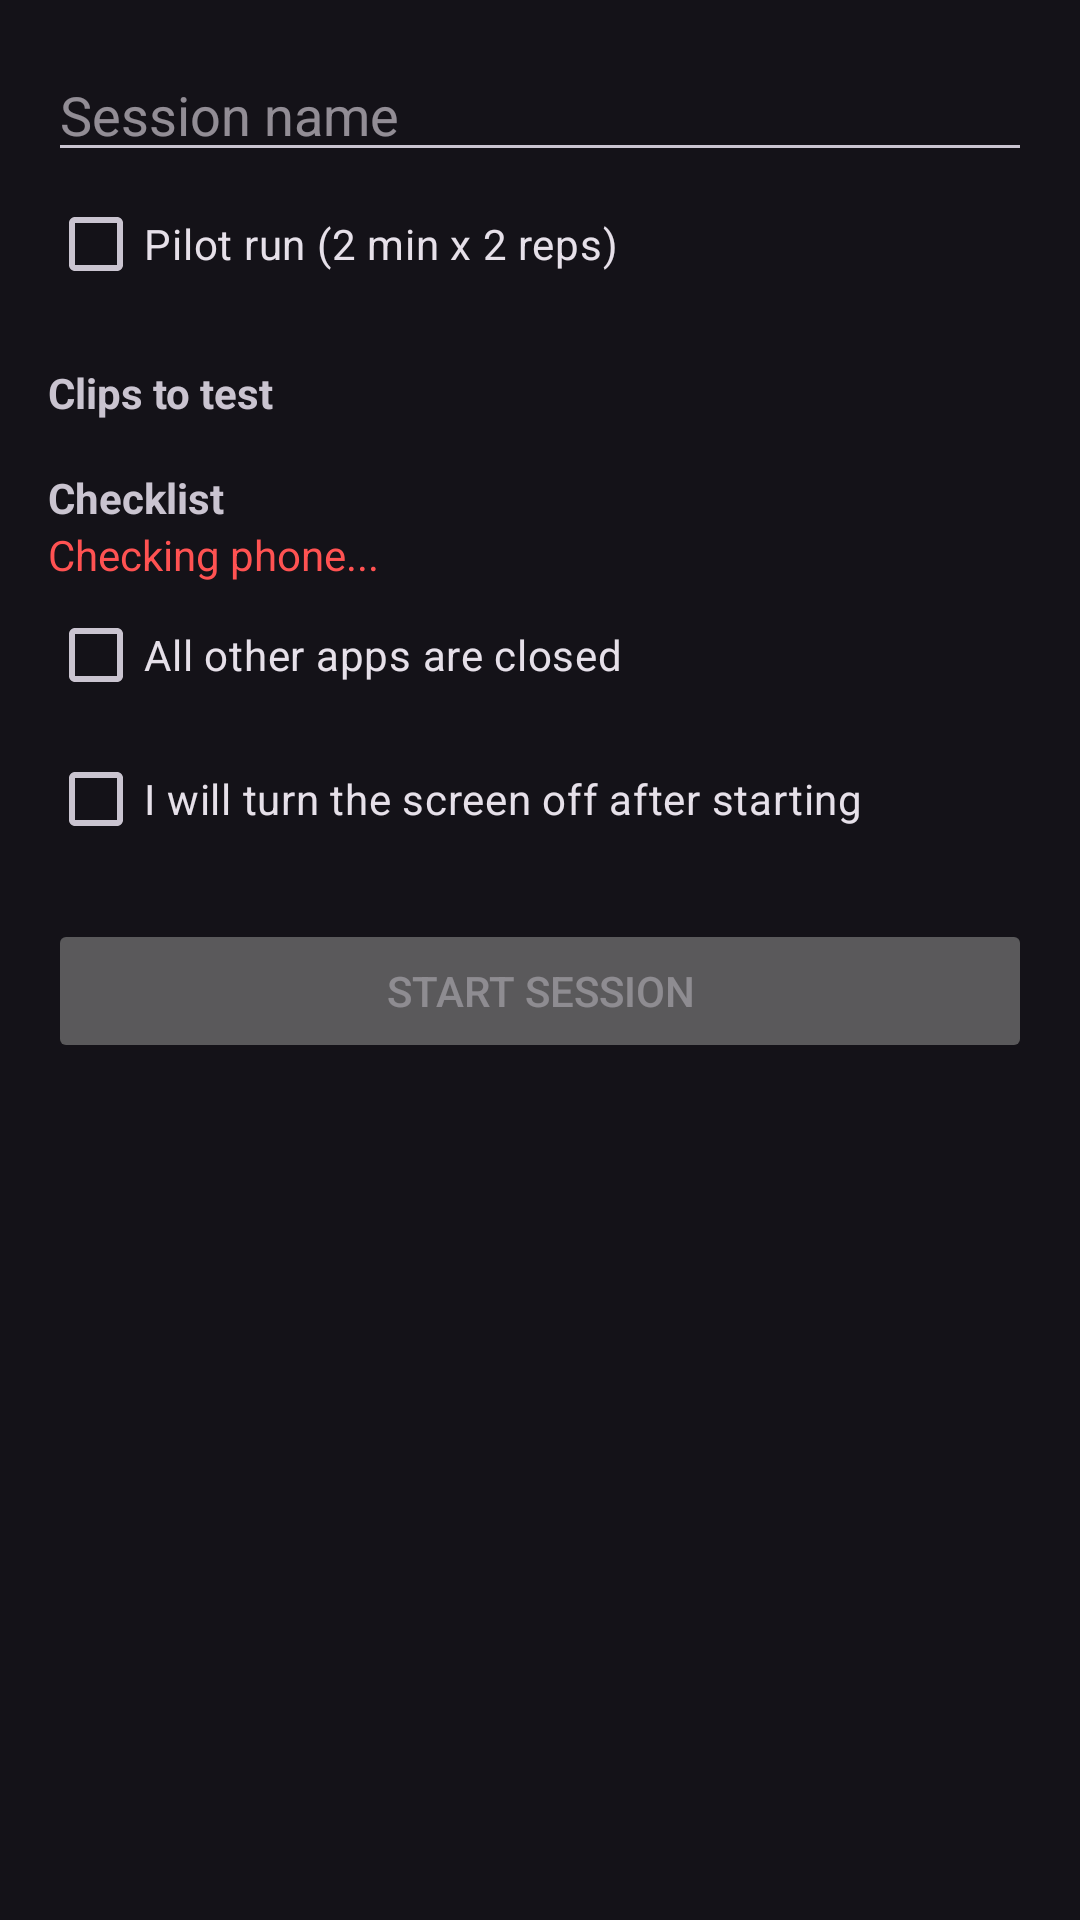

This screen was rendered from an Android layout file. Write that file and the resources it references.
<!-- AndroidManifest.xml: application theme Theme.S15CodecTest -->
<!-- res/layout/activity_new_session.xml -->
<?xml version="1.0" encoding="utf-8"?>
<ScrollView xmlns:android="http://schemas.android.com/apk/res/android"
    android:layout_width="match_parent"
    android:layout_height="match_parent">

    <LinearLayout
        android:layout_width="match_parent"
        android:layout_height="wrap_content"
        android:orientation="vertical"
        android:padding="16dp">

        <EditText
            android:id="@+id/nameInput"
            android:layout_width="match_parent"
            android:layout_height="wrap_content"
            android:hint="Session name"
            android:inputType="text" />

        <CheckBox
            android:id="@+id/pilotCheck"
            android:layout_width="wrap_content"
            android:layout_height="wrap_content"
            android:text="Pilot run (2 min x 2 reps)" />

        <TextView
            android:layout_width="wrap_content"
            android:layout_height="wrap_content"
            android:layout_marginTop="16dp"
            android:text="Clips to test"
            android:textStyle="bold" />

        <LinearLayout
            android:id="@+id/clipList"
            android:layout_width="match_parent"
            android:layout_height="wrap_content"
            android:orientation="vertical" />

        <TextView
            android:layout_width="wrap_content"
            android:layout_height="wrap_content"
            android:layout_marginTop="16dp"
            android:text="Checklist"
            android:textStyle="bold" />

        <TextView
            android:id="@+id/problemsText"
            android:layout_width="match_parent"
            android:layout_height="wrap_content"
            android:text="Checking phone..."
            android:textColor="#FF5252" />

        <CheckBox
            android:id="@+id/appsClosedCheck"
            android:layout_width="wrap_content"
            android:layout_height="wrap_content"
            android:text="All other apps are closed" />

        <CheckBox
            android:id="@+id/screenOffCheck"
            android:layout_width="wrap_content"
            android:layout_height="wrap_content"
            android:text="I will turn the screen off after starting" />

        <Button
            android:id="@+id/startButton"
            android:layout_width="match_parent"
            android:layout_height="wrap_content"
            android:layout_marginTop="16dp"
            android:enabled="false"
            android:text="Start session" />
    </LinearLayout>
</ScrollView>
<!-- resources referenced by this layout -->
<resources>
  <style name="Theme.S15CodecTest" parent="Theme.Material3.Dark">
          <item name="colorPrimary">#4CC9F0</item>
          <item name="colorOnPrimary">#00344A</item>
          <item name="android:statusBarColor">#000000</item>
      </style>
</resources>
